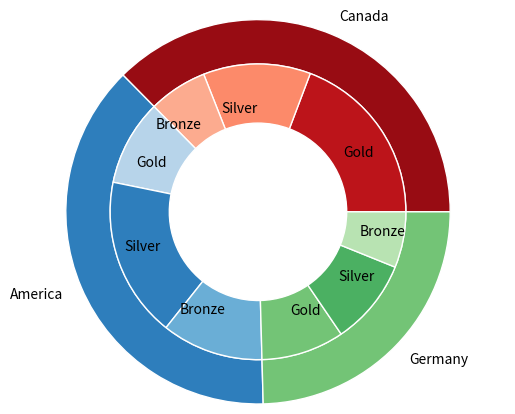

Here is the Python script that generated this plot:
# Libraries
import matplotlib.pyplot as plt
 
# Data
group_names=['Canada', 'America', 'Germany']
group_size=[239,243,157]
subgroup_names=['Gold', 'Silver', 'Bronze', 'Gold', 'Silver', 'Bronze', 'Gold', 'Silver', 'Bronze']
subgroup_size=[123,75,41,60,112,71,58,60,39]
 
# Colors
a, b, c=[plt.cm.Reds, plt.cm.Blues, plt.cm.Greens]
 
# Outsize
fig, ax = plt.subplots()
ax.axis('equal')
mypie, _ = ax.pie(group_size, radius=1.3, labels=group_names, colors=[a(0.9), b(0.7), c(0.5)] )
plt.setp( mypie, width=0.3, edgecolor='white')
 
# Inside
mypie2, _ = ax.pie(subgroup_size, radius=1.3-0.3, labels=subgroup_names, labeldistance=0.7, colors=[a(0.8), a(0.4), a(0.3), b(0.3), b(0.7), b(0.5), c(0.5), c(0.6), c(0.3)])
plt.setp( mypie2, width=0.4, edgecolor='white')
plt.margins(0,0)
 
# SHOW
plt.show()
